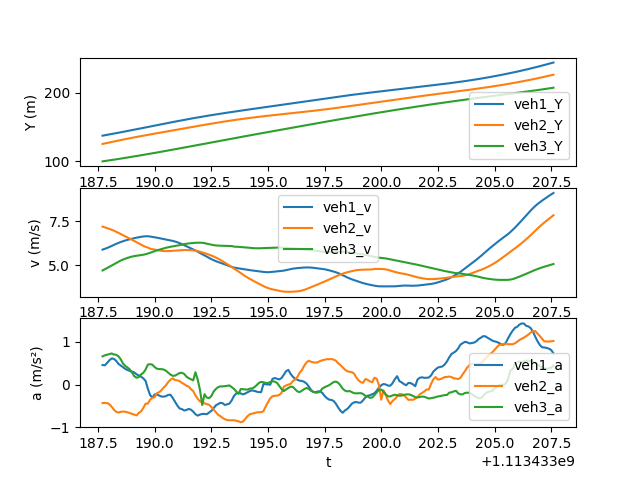

Source data for this figure (header and first rows):
t, veh_ID1, Y1, v1, a1, Following1, veh_ID2, Y2, v2, a2, Following2, veh_ID3, Y3, v3, a3
1113433188, 54.0, 137.2, 5.891, 0.4581, 59.0, 59.0, 125.1, 7.19, -0.4362, 79.0, 79.0, 99.66, 4.715, 0.6609
1113433188, 54.0, 137.8, 5.936, 0.4506, 59.0, 59.0, 125.8, 7.148, -0.4327, 79.0, 79.0, 100.1, 4.782, 0.6847
1113433188, 54.0, 138.4, 5.983, 0.5066, 59.0, 59.0, 126.5, 7.105, -0.435, 79.0, 79.0, 100.6, 4.851, 0.7003
1113433188, 54.0, 139, 6.037, 0.5673, 59.0, 59.0, 127.3, 7.062, -0.4618, 79.0, 79.0, 101.1, 4.921, 0.714
1113433188, 54.0, 139.6, 6.097, 0.611, 59.0, 59.0, 128, 7.014, -0.5208, 79.0, 79.0, 101.6, 4.992, 0.7291
1113433188, 54.0, 140.2, 6.158, 0.6027, 59.0, 59.0, 128.7, 6.96, -0.5891, 79.0, 79.0, 102.1, 5.065, 0.7057
1113433188, 54.0, 140.8, 6.217, 0.556, 59.0, 59.0, 129.4, 6.9, -0.64, 79.0, 79.0, 102.6, 5.138, 0.699
1113433188, 54.0, 141.4, 6.27, 0.4868, 59.0, 59.0, 130, 6.837, -0.6595, 79.0, 79.0, 103.1, 5.208, 0.6636
1113433188, 54.0, 142, 6.319, 0.446, 59.0, 59.0, 130.7, 6.773, -0.6419, 79.0, 79.0, 103.7, 5.274, 0.5948
1113433189, 54.0, 142.7, 6.364, 0.4081, 59.0, 59.0, 131.4, 6.709, -0.6363, 79.0, 79.0, 104.2, 5.331, 0.4969
1113433189, 54.0, 143.3, 6.405, 0.3682, 59.0, 59.0, 132.1, 6.646, -0.6397, 79.0, 79.0, 104.7, 5.381, 0.4364
1113433189, 54.0, 144, 6.441, 0.3412, 59.0, 59.0, 132.7, 6.581, -0.6522, 79.0, 79.0, 105.3, 5.426, 0.3999
1113433189, 54.0, 144.6, 6.475, 0.3182, 59.0, 59.0, 133.4, 6.516, -0.6711, 79.0, 79.0, 105.8, 5.466, 0.3552
1113433189, 54.0, 145.3, 6.507, 0.3, 59.0, 59.0, 134, 6.448, -0.6887, 79.0, 79.0, 106.4, 5.5, 0.2817
1113433189, 54.0, 145.9, 6.537, 0.284, 59.0, 59.0, 134.7, 6.379, -0.7084, 79.0, 79.0, 106.9, 5.525, 0.1956
1113433189, 54.0, 146.6, 6.566, 0.24, 59.0, 59.0, 135.3, 6.308, -0.7254, 79.0, 79.0, 107.5, 5.544, 0.1589
1113433189, 54.0, 147.2, 6.591, 0.2139, 59.0, 59.0, 135.9, 6.236, -0.667, 79.0, 79.0, 108, 5.561, 0.1749
1113433189, 54.0, 147.9, 6.614, 0.185, 59.0, 59.0, 136.5, 6.167, -0.6287, 79.0, 79.0, 108.6, 5.581, 0.237
1113433190, 54.0, 148.5, 6.633, 0.1431, 59.0, 59.0, 137.2, 6.104, -0.5504, 79.0, 79.0, 109.1, 5.604, 0.2744
1113433190, 54.0, 149.2, 6.644, 0.08474, 59.0, 59.0, 137.8, 6.05, -0.4492, 79.0, 79.0, 109.7, 5.632, 0.3517
1113433190, 54.0, 149.9, 6.643, -0.1002, 59.0, 59.0, 138.4, 6.007, -0.4487, 79.0, 79.0, 110.3, 5.669, 0.4687
1113433190, 54.0, 150.5, 6.63, -0.2485, 59.0, 59.0, 139, 5.943, -0.3581, 79.0, 79.0, 110.8, 5.714, 0.4771
1113433190, 54.0, 151.2, 6.61, -0.3067, 59.0, 59.0, 139.6, 5.915, -0.311, 79.0, 79.0, 111.4, 5.763, 0.4655
1113433190, 54.0, 151.9, 6.587, -0.2328, 59.0, 59.0, 140.2, 5.89, -0.2969, 79.0, 79.0, 112, 5.808, 0.409
1113433190, 54.0, 152.5, 6.564, -0.2364, 59.0, 59.0, 140.7, 5.865, -0.2024, 79.0, 79.0, 112.6, 5.849, 0.3712
1113433190, 54.0, 153.2, 6.54, -0.2597, 59.0, 59.0, 141.3, 5.843, -0.1802, 79.0, 79.0, 113.2, 5.887, 0.362
1113433190, 54.0, 153.8, 6.514, -0.2817, 59.0, 59.0, 141.9, 5.824, -0.1335, 79.0, 79.0, 113.7, 5.924, 0.3608
1113433190, 54.0, 154.5, 6.486, -0.2855, 59.0, 59.0, 142.5, 5.812, -0.07163, 79.0, 79.0, 114.3, 5.961, 0.3517
1113433190, 54.0, 155.1, 6.458, -0.2721, 59.0, 59.0, 143.1, 5.807, -0.01722, 79.0, 79.0, 114.9, 5.995, 0.3223
1113433191, 54.0, 155.8, 6.432, -0.2431, 59.0, 59.0, 143.7, 5.808, 0.05825, 79.0, 79.0, 115.5, 6.026, 0.2783
1113433191, 54.0, 156.4, 6.408, -0.2424, 59.0, 59.0, 144.2, 5.815, 0.1124, 79.0, 79.0, 116.1, 6.052, 0.2315
1113433191, 54.0, 157, 6.381, -0.3173, 59.0, 59.0, 144.8, 5.825, 0.1453, 79.0, 79.0, 116.7, 6.075, 0.2042
1113433191, 54.0, 157.7, 6.348, -0.4078, 59.0, 59.0, 145.4, 5.836, 0.1036, 79.0, 79.0, 117.4, 6.096, 0.2083
1113433191, 54.0, 158.3, 6.307, -0.4933, 59.0, 59.0, 146, 5.848, 0.09917, 79.0, 79.0, 118, 6.118, 0.239
1113433191, 54.0, 158.9, 6.258, -0.563, 59.0, 59.0, 146.6, 5.859, 0.07764, 79.0, 79.0, 118.6, 6.144, 0.2701
1113433191, 54.0, 159.6, 6.203, -0.5767, 59.0, 59.0, 147.2, 5.866, 0.04057, 79.0, 79.0, 119.2, 6.172, 0.2759
1113433191, 54.0, 160.2, 6.144, -0.6096, 59.0, 59.0, 147.7, 5.869, 0.009231, 79.0, 79.0, 119.8, 6.199, 0.2488
1113433191, 54.0, 160.8, 6.084, -0.5992, 59.0, 59.0, 148.3, 5.868, -0.0272, 79.0, 79.0, 120.4, 6.222, 0.1859
1113433192, 54.0, 161.4, 6.025, -0.5731, 59.0, 59.0, 148.9, 5.866, -0.04751, 79.0, 79.0, 121.1, 6.241, 0.1497
1113433192, 54.0, 162, 5.968, -0.59, 59.0, 59.0, 149.5, 5.861, -0.1081, 79.0, 79.0, 121.7, 6.256, 0.1225
1113433192, 54.0, 162.6, 5.908, -0.6358, 59.0, 59.0, 150.1, 5.851, -0.1545, 79.0, 79.0, 122.3, 6.268, 0.09687
1113433192, 54.0, 163.2, 5.843, -0.6968, 59.0, 59.0, 150.7, 5.833, -0.2533, 79.0, 79.0, 122.9, 6.277, 0.2882
1113433192, 54.0, 163.8, 5.773, -0.7303, 59.0, 59.0, 151.3, 5.807, -0.3366, 79.0, 79.0, 123.6, 6.283, 0.116
1113433192, 54.0, 164.3, 5.702, -0.7058, 59.0, 59.0, 151.8, 5.774, -0.398, 79.0, 79.0, 124.2, 6.282, -0.1269
1113433192, 54.0, 164.9, 5.632, -0.6914, 59.0, 59.0, 152.4, 5.737, -0.4085, 79.0, 79.0, 124.8, 6.275, -0.4819
1113433192, 54.0, 165.5, 5.563, -0.6904, 59.0, 59.0, 153, 5.696, -0.4429, 79.0, 79.0, 125.4, 6.257, -0.2278
1113433192, 54.0, 166, 5.493, -0.6976, 59.0, 59.0, 153.5, 5.652, -0.4594, 79.0, 79.0, 126.1, 6.23, -0.3067
1113433192, 54.0, 166.6, 5.424, -0.6574, 59.0, 59.0, 154.1, 5.606, -0.4756, 79.0, 79.0, 126.7, 6.198, -0.3195
1113433192, 54.0, 167.1, 5.357, -0.6193, 59.0, 59.0, 154.7, 5.558, -0.5253, 79.0, 79.0, 127.3, 6.168, -0.2729
1113433193, 54.0, 167.6, 5.295, -0.5582, 59.0, 59.0, 155.2, 5.505, -0.5852, 79.0, 79.0, 127.9, 6.144, -0.1678
1113433193, 54.0, 168.2, 5.24, -0.4897, 59.0, 59.0, 155.8, 5.447, -0.6489, 79.0, 79.0, 128.5, 6.128, -0.1055
1113433193, 54.0, 168.7, 5.191, -0.4609, 59.0, 59.0, 156.3, 5.382, -0.7115, 79.0, 79.0, 129.2, 6.118, -0.06221
1113433193, 54.0, 169.2, 5.147, -0.4297, 59.0, 59.0, 156.8, 5.311, -0.7436, 79.0, 79.0, 129.8, 6.111, -0.0444
1113433193, 54.0, 169.7, 5.105, -0.4395, 59.0, 59.0, 157.4, 5.236, -0.7858, 79.0, 79.0, 130.4, 6.106, -0.04428
1113433193, 54.0, 170.2, 5.059, -0.4809, 59.0, 59.0, 157.9, 5.157, -0.816, 79.0, 79.0, 131, 6.102, -0.03851
1113433193, 54.0, 170.7, 5.01, -0.4637, 59.0, 59.0, 158.4, 5.076, -0.8362, 79.0, 79.0, 131.6, 6.098, -0.02886
1113433193, 54.0, 171.2, 4.96, -0.4488, 59.0, 59.0, 158.9, 4.993, -0.8398, 79.0, 79.0, 132.2, 6.095, -0.02157
1113433193, 54.0, 171.7, 4.915, -0.3731, 59.0, 59.0, 159.4, 4.91, -0.8412, 79.0, 79.0, 132.8, 6.093, -0.06255
1113433194, 54.0, 172.2, 4.88, -0.268, 59.0, 59.0, 159.9, 4.826, -0.8387, 79.0, 79.0, 133.4, 6.061, -0.1022
1113433194, 54.0, 172.7, 4.855, -0.2106, 59.0, 59.0, 160.4, 4.742, -0.8513, 79.0, 79.0, 134, 6.056, -0.1639
... 140 more rows
